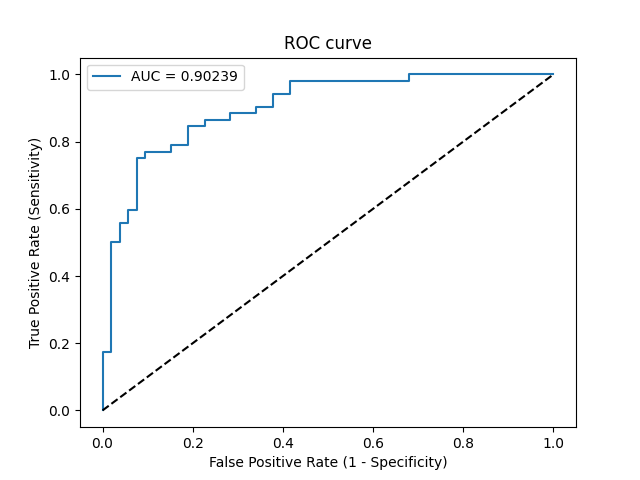

The data file committed next to this chart (first rows):
Threshold, Sensitivity, Specificity, NPV, PPV
inf, 0.0, 1.0, 0.5048, 0
0.9985, 0.01923, 1.0, 0.5096, 1.0
0.9836, 0.1731, 1.0, 0.5521, 1.0
0.9759, 0.1731, 0.9811, 0.5474, 0.9
0.8594, 0.5, 0.9811, 0.6667, 0.963
0.844, 0.5, 0.9623, 0.6623, 0.9286
0.8227, 0.5577, 0.9623, 0.6892, 0.9355
0.8154, 0.5577, 0.9434, 0.6849, 0.9062
0.7992, 0.5962, 0.9434, 0.7042, 0.9118
0.7814, 0.5962, 0.9245, 0.7, 0.8857
0.6711, 0.75, 0.9245, 0.7903, 0.907
0.6212, 0.75, 0.9057, 0.7869, 0.8864
0.5975, 0.7692, 0.9057, 0.8, 0.8889
0.5587, 0.7692, 0.8491, 0.7895, 0.8333
0.5315, 0.7885, 0.8491, 0.8036, 0.8367
0.4701, 0.7885, 0.8113, 0.7963, 0.8039
0.4354, 0.8462, 0.8113, 0.8431, 0.8148
0.3471, 0.8462, 0.7736, 0.8367, 0.7857
0.3444, 0.8654, 0.7736, 0.8542, 0.7895
0.3285, 0.8654, 0.717, 0.8444, 0.75
0.326, 0.8846, 0.717, 0.8636, 0.7541
0.3119, 0.8846, 0.6604, 0.8537, 0.7188
0.3105, 0.9038, 0.6604, 0.875, 0.7231
0.2869, 0.9038, 0.6226, 0.8684, 0.7015
0.2695, 0.9423, 0.6226, 0.9167, 0.7101
0.2229, 0.9423, 0.5849, 0.9118, 0.6901
0.186, 0.9808, 0.5849, 0.9688, 0.6986
0.1063, 0.9808, 0.3208, 0.9444, 0.5862
0.09221, 1.0, 0.3208, 1.0, 0.5909
0.005917, 1.0, 0.0, 0, 0.4952
